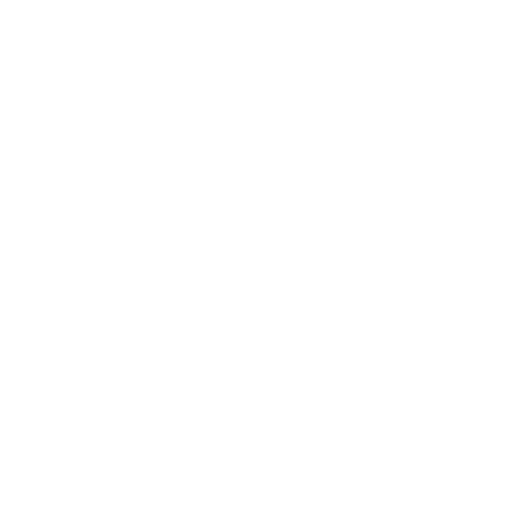
t = 0.00 s
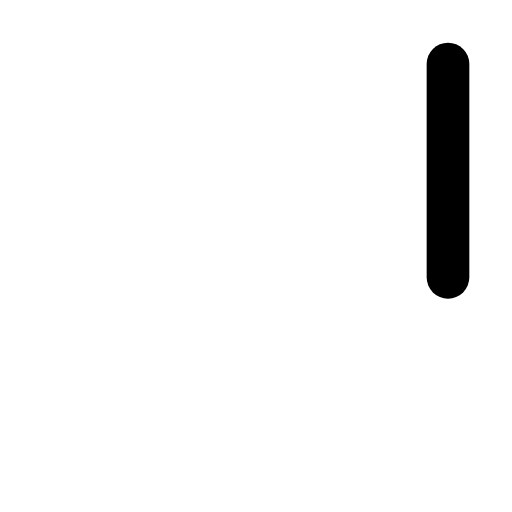
t = 0.15 s
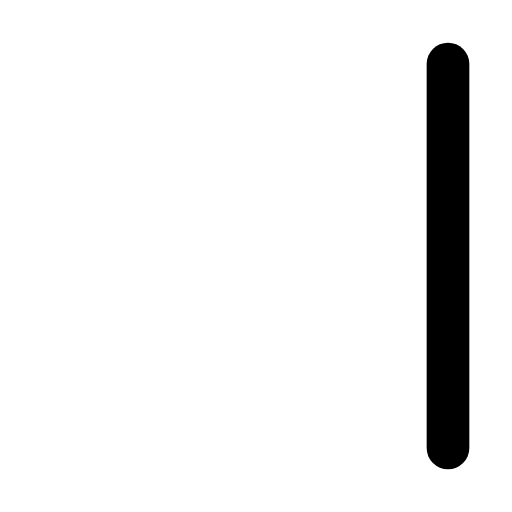
t = 0.30 s
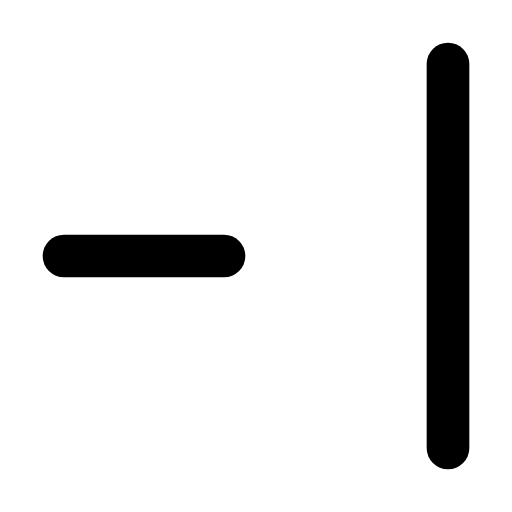
t = 0.50 s
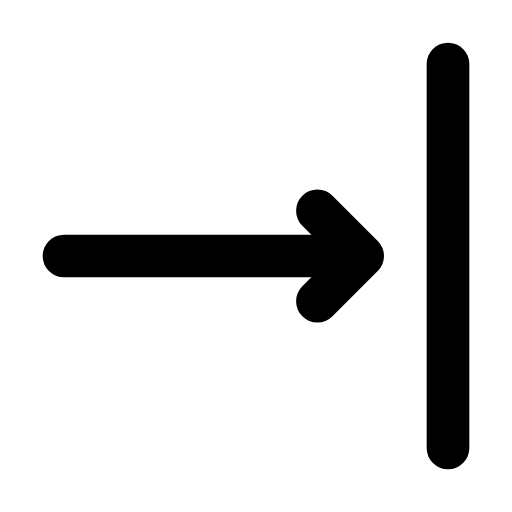
t = 0.65 s
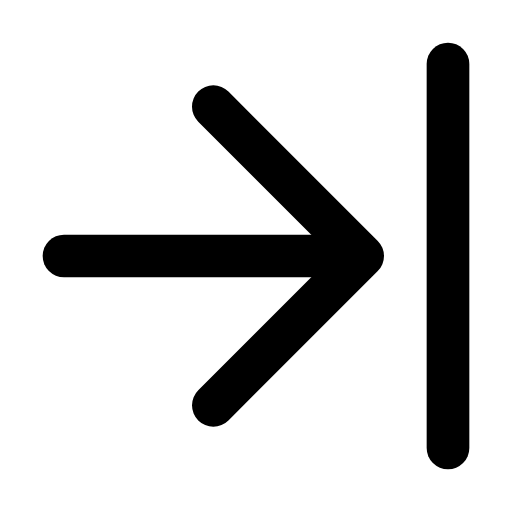
t = 0.80 s

The animated SVG that drew these frames (rendered in a browser with its animation timeline set to each time). Animation: 3 SMIL elements (animate=3); one cycle of 0.80 s.

<svg xmlns="http://www.w3.org/2000/svg" width="24" height="24" viewBox="0 0 24 24">
    <g transform="translate(24 0) scale(-1 1)">
        <g fill="none" stroke="currentColor" stroke-width="2" stroke-linecap="round" stroke-linejoin="round">
            <path d="M3 3V21" stroke-dasharray="20" stroke-dashoffset="20">
                <animate attributeName="stroke-dashoffset" values="20;0" dur="0.3s" fill="freeze"/>
            </path>
            <path d="M21 12H7.5" stroke-dasharray="15" stroke-dashoffset="15">
                <animate attributeName="stroke-dashoffset" values="15;0" begin="0.4s" dur="0.2s" fill="freeze"/>
            </path>
            <path d="M7 12L14 19M7 12L14 5" stroke-dasharray="12" stroke-dashoffset="12">
                <animate attributeName="stroke-dashoffset" values="12;0" begin="0.6s" dur="0.2s" fill="freeze"/>
            </path>
        </g>
    </g>
</svg>
